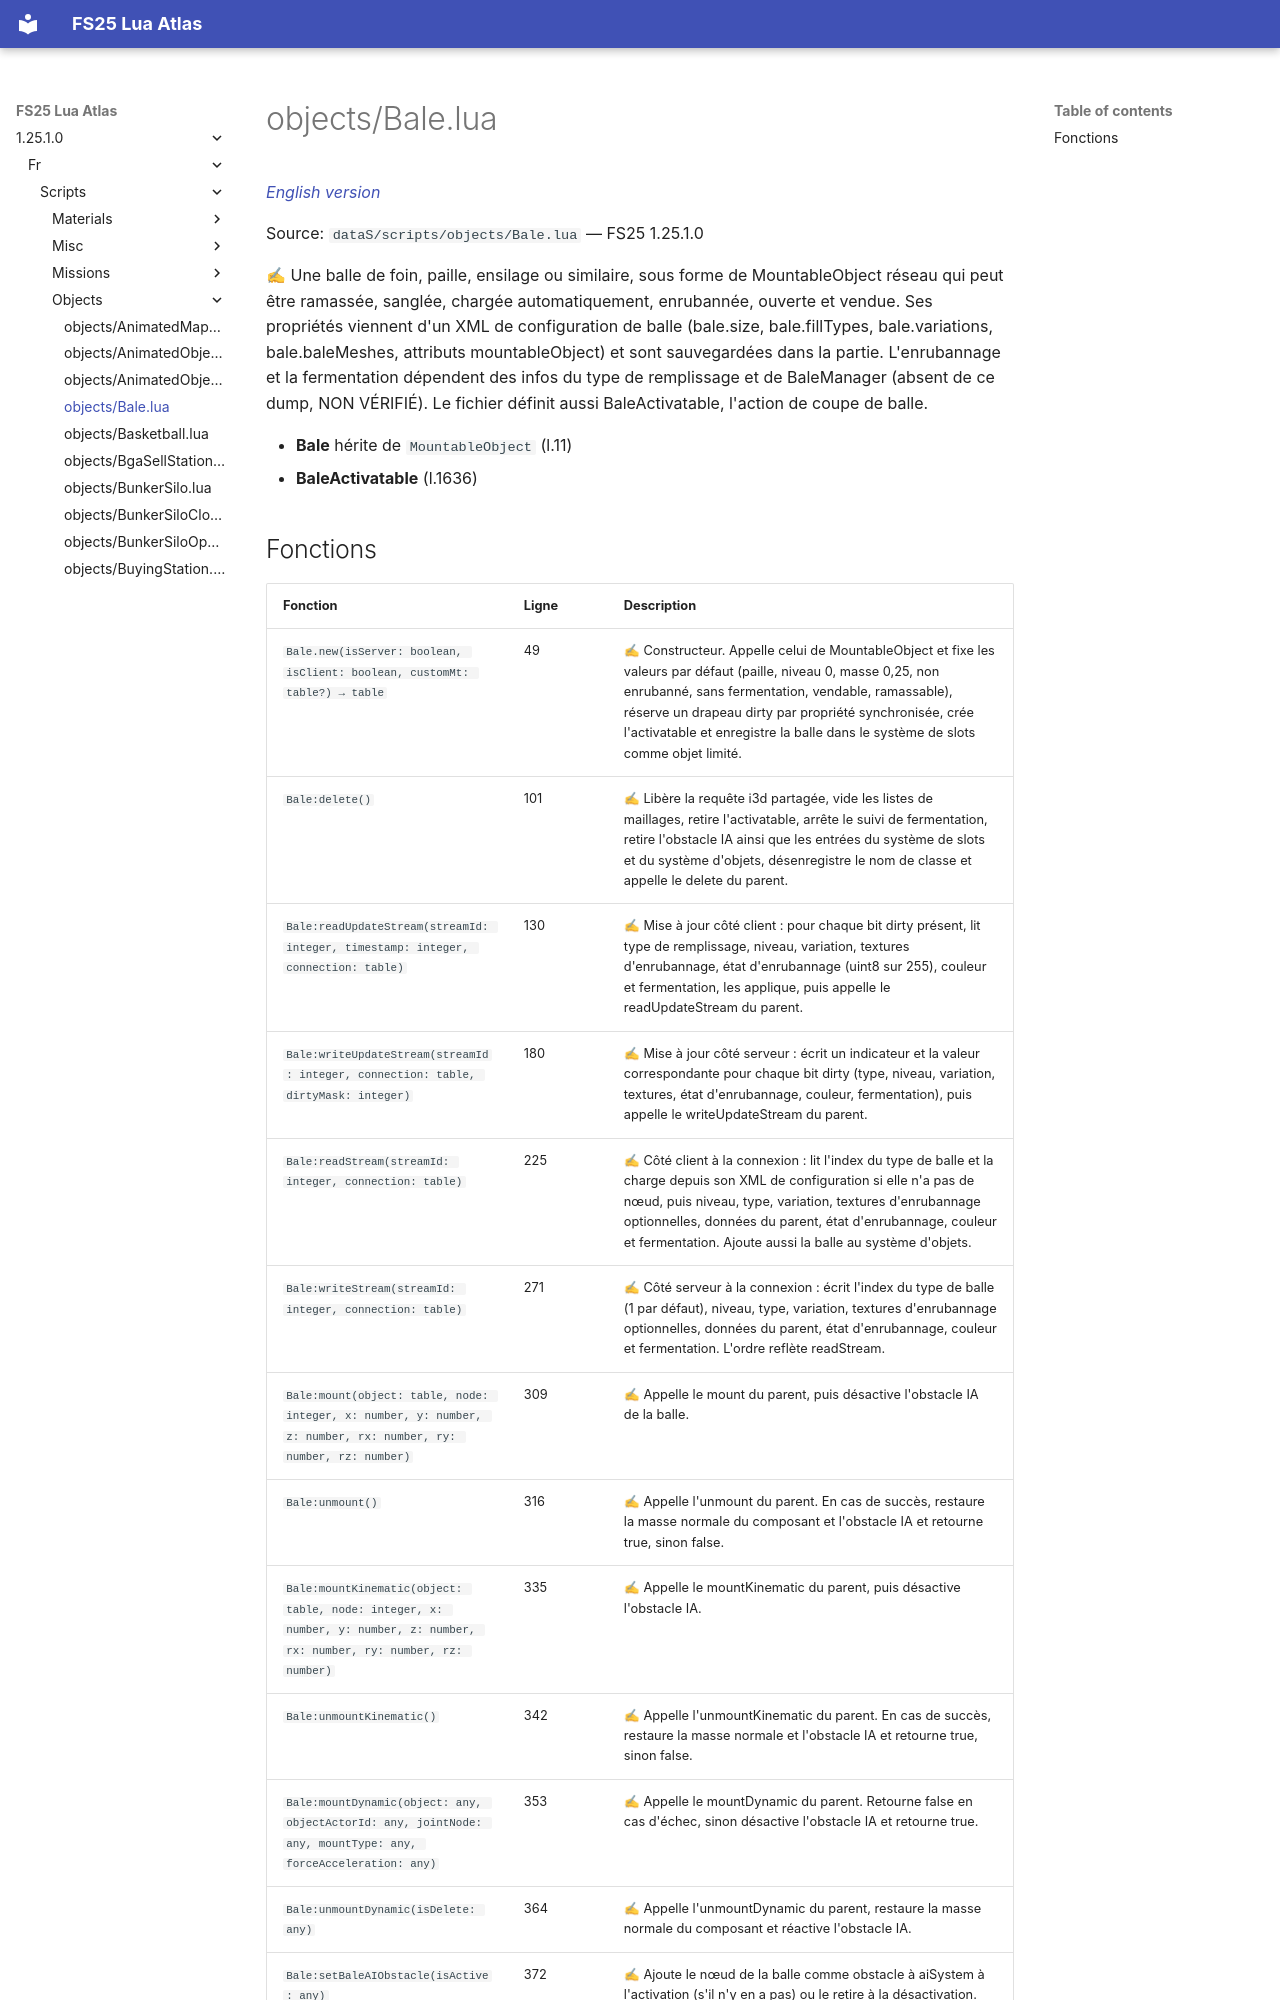

repository: Tim0219800/fs25-lua-atlas · page: 1.25.1.0/fr/scripts/objects/Bale.html · generator: mkdocs

# objects/Bale.lua

*[English version](../../../scripts/objects/Bale.md)*

Source: `dataS/scripts/objects/Bale.lua` — FS25 1.25.1.0

✍ Une balle de foin, paille, ensilage ou similaire, sous forme de MountableObject réseau qui peut être ramassée, sanglée, chargée automatiquement, enrubannée, ouverte et vendue. Ses propriétés viennent d'un XML de configuration de balle (bale.size, bale.fillTypes, bale.variations, bale.baleMeshes, attributs mountableObject) et sont sauvegardées dans la partie. L'enrubannage et la fermentation dépendent des infos du type de remplissage et de BaleManager (absent de ce dump, NON VÉRIFIÉ). Le fichier définit aussi BaleActivatable, l'action de coupe de balle.

- **Bale** hérite de `MountableObject` (l.11)
- **BaleActivatable** (l.1636)
